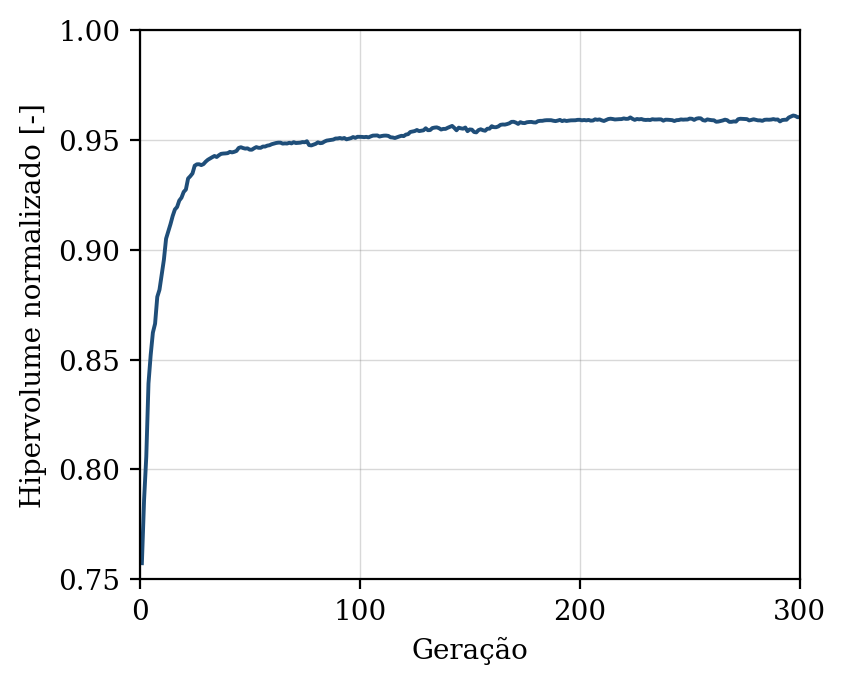

Data behind this chart, as committed beside it:
geracao, hipervolume, n_solucoes, n_avaliacoes
1, 0.7574, 8, 50
2, 0.7862, 16, 100
3, 0.8059, 18, 150
4, 0.8392, 21, 200
5, 0.8521, 24, 250
6, 0.8623, 25, 300
7, 0.8664, 26, 350
8, 0.8786, 32, 400
9, 0.8818, 40, 450
10, 0.8885, 40, 500
11, 0.8954, 46, 550
12, 0.905, 50, 600
13, 0.9084, 50, 650
14, 0.9116, 50, 700
15, 0.9154, 50, 750
16, 0.9183, 50, 800
17, 0.9195, 50, 850
18, 0.9224, 50, 900
19, 0.9237, 50, 950
20, 0.9263, 50, 1000
21, 0.9274, 50, 1050
22, 0.9324, 50, 1100
23, 0.9335, 50, 1150
24, 0.9347, 50, 1200
25, 0.9382, 50, 1250
26, 0.9389, 50, 1300
27, 0.9389, 50, 1350
28, 0.9385, 50, 1400
29, 0.939, 50, 1450
30, 0.9401, 50, 1500
31, 0.941, 50, 1550
32, 0.9416, 50, 1600
33, 0.9421, 50, 1650
34, 0.9427, 50, 1700
35, 0.9422, 50, 1750
36, 0.943, 50, 1800
37, 0.9436, 50, 1850
38, 0.9438, 50, 1900
39, 0.9438, 50, 1950
40, 0.944, 50, 2000
41, 0.9445, 50, 2050
42, 0.9443, 50, 2100
43, 0.9446, 50, 2150
44, 0.945, 50, 2200
45, 0.9463, 50, 2250
46, 0.9467, 50, 2300
47, 0.9463, 50, 2350
48, 0.946, 50, 2400
49, 0.9462, 50, 2450
50, 0.9455, 50, 2500
51, 0.9455, 50, 2550
52, 0.9462, 50, 2600
53, 0.9467, 50, 2650
54, 0.9464, 50, 2700
55, 0.9464, 50, 2750
56, 0.947, 50, 2800
57, 0.947, 50, 2850
58, 0.9474, 50, 2900
59, 0.9476, 50, 2950
60, 0.948, 50, 3000
... 240 more rows
